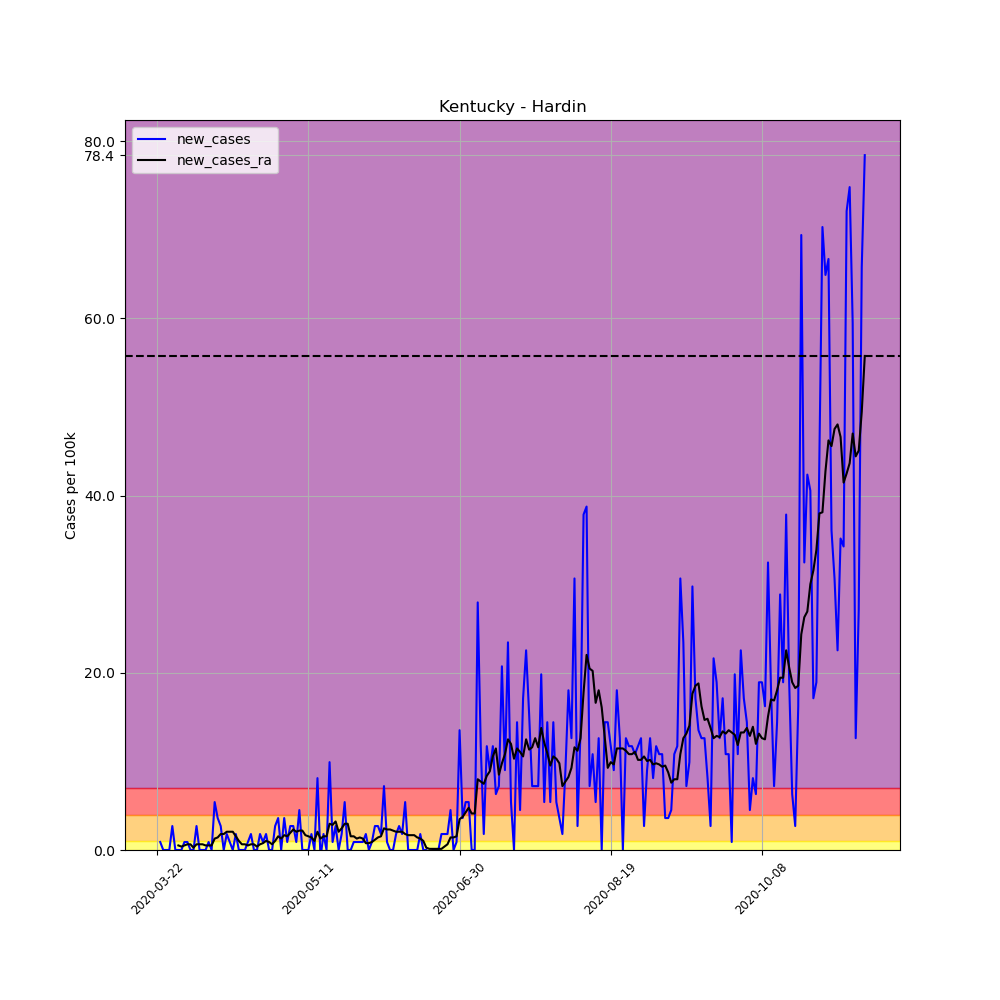

Data behind this chart, as committed beside it:
, date, county, state, fips, cases, deaths, COUNTY, STNAME, CTYNAME, POPESTIMATE2019, per_100k, per_100k_ra, new_cases, new_cases_ra
253746, 2020-03-22, Hardin, Kentucky, 21093, 1, 0, 93, Kentucky, Hardin, 110958, 0.9012, , , 
253747, 2020-03-23, Hardin, Kentucky, 21093, 2, 0, 93, Kentucky, Hardin, 110958, 1.802, , 0.9012, 
253748, 2020-03-24, Hardin, Kentucky, 21093, 2, 0, 93, Kentucky, Hardin, 110958, 1.802, , 0.0, 
253749, 2020-03-25, Hardin, Kentucky, 21093, 2, 0, 93, Kentucky, Hardin, 110958, 1.802, , 0.0, 
253750, 2020-03-26, Hardin, Kentucky, 21093, 2, 0, 93, Kentucky, Hardin, 110958, 1.802, , 0.0, 
253751, 2020-03-27, Hardin, Kentucky, 21093, 5, 0, 93, Kentucky, Hardin, 110958, 4.506, , 2.704, 
253752, 2020-03-28, Hardin, Kentucky, 21093, 5, 0, 93, Kentucky, Hardin, 110958, 4.506, 2.446, 0.0, 
253753, 2020-03-29, Hardin, Kentucky, 21093, 5, 0, 93, Kentucky, Hardin, 110958, 4.506, 2.961, 0.0, 0.515
253754, 2020-03-30, Hardin, Kentucky, 21093, 5, 0, 93, Kentucky, Hardin, 110958, 4.506, 3.347, 0.0, 0.3862
253755, 2020-03-31, Hardin, Kentucky, 21093, 6, 0, 93, Kentucky, Hardin, 110958, 5.407, 3.862, 0.9012, 0.515
253756, 2020-04-01, Hardin, Kentucky, 21093, 7, 0, 93, Kentucky, Hardin, 110958, 6.309, 4.506, 0.9012, 0.6437
253757, 2020-04-02, Hardin, Kentucky, 21093, 7, 0, 93, Kentucky, Hardin, 110958, 6.309, 5.15, 0.0, 0.6437
253758, 2020-04-03, Hardin, Kentucky, 21093, 7, 0, 93, Kentucky, Hardin, 110958, 6.309, 5.407, 0.0, 0.2575
253759, 2020-04-04, Hardin, Kentucky, 21093, 10, 0, 93, Kentucky, Hardin, 110958, 9.012, 6.051, 2.704, 0.6437
253760, 2020-04-05, Hardin, Kentucky, 21093, 10, 0, 93, Kentucky, Hardin, 110958, 9.012, 6.695, 0.0, 0.6437
253761, 2020-04-06, Hardin, Kentucky, 21093, 10, 0, 93, Kentucky, Hardin, 110958, 9.012, 7.339, 0.0, 0.6437
253762, 2020-04-07, Hardin, Kentucky, 21093, 10, 0, 93, Kentucky, Hardin, 110958, 9.012, 7.854, 0.0, 0.515
253763, 2020-04-08, Hardin, Kentucky, 21093, 11, 0, 93, Kentucky, Hardin, 110958, 9.914, 8.369, 0.9012, 0.515
253764, 2020-04-09, Hardin, Kentucky, 21093, 11, 0, 93, Kentucky, Hardin, 110958, 9.914, 8.884, 0.0, 0.515
253765, 2020-04-10, Hardin, Kentucky, 21093, 17, 0, 93, Kentucky, Hardin, 110958, 15.32, 10.17, 5.407, 1.287
253766, 2020-04-11, Hardin, Kentucky, 21093, 21, 0, 93, Kentucky, Hardin, 110958, 18.93, 11.59, 3.605, 1.416
253767, 2020-04-12, Hardin, Kentucky, 21093, 24, 0, 93, Kentucky, Hardin, 110958, 21.63, 13.39, 2.704, 1.802
253768, 2020-04-13, Hardin, Kentucky, 21093, 24, 0, 93, Kentucky, Hardin, 110958, 21.63, 15.19, 0.0, 1.802
253769, 2020-04-14, Hardin, Kentucky, 21093, 26, 0, 93, Kentucky, Hardin, 110958, 23.43, 17.25, 1.802, 2.06
253770, 2020-04-15, Hardin, Kentucky, 21093, 27, 0, 93, Kentucky, Hardin, 110958, 24.33, 19.31, 0.9012, 2.06
253771, 2020-04-16, Hardin, Kentucky, 21093, 27, 0, 93, Kentucky, Hardin, 110958, 24.33, 21.37, 0.0, 2.06
253772, 2020-04-17, Hardin, Kentucky, 21093, 29, 0, 93, Kentucky, Hardin, 110958, 26.14, 22.92, 1.802, 1.545
253773, 2020-04-18, Hardin, Kentucky, 21093, 29, 0, 93, Kentucky, Hardin, 110958, 26.14, 23.95, 0.0, 1.03
253774, 2020-04-19, Hardin, Kentucky, 21093, 29, 0, 93, Kentucky, Hardin, 110958, 26.14, 24.59, 0.0, 0.6437
253775, 2020-04-20, Hardin, Kentucky, 21093, 29, 0, 93, Kentucky, Hardin, 110958, 26.14, 25.23, 0.0, 0.6437
253776, 2020-04-21, Hardin, Kentucky, 21093, 30, 0, 93, Kentucky, Hardin, 110958, 27.04, 25.75, 0.9012, 0.515
253777, 2020-04-22, Hardin, Kentucky, 21093, 32, 0, 93, Kentucky, Hardin, 110958, 28.84, 26.39, 1.802, 0.6437
253778, 2020-04-23, Hardin, Kentucky, 21093, 32, 0, 93, Kentucky, Hardin, 110958, 28.84, 27.04, 0.0, 0.6437
253779, 2020-04-24, Hardin, Kentucky, 21093, 32, 0, 93, Kentucky, Hardin, 110958, 28.84, 27.42, 0.0, 0.3862
253780, 2020-04-25, Hardin, Kentucky, 21093, 34, 0, 93, Kentucky, Hardin, 110958, 30.64, 28.07, 1.802, 0.6437
253781, 2020-04-26, Hardin, Kentucky, 21093, 35, 0, 93, Kentucky, Hardin, 110958, 31.54, 28.84, 0.9012, 0.7725
253782, 2020-04-27, Hardin, Kentucky, 21093, 37, 0, 93, Kentucky, Hardin, 110958, 33.35, 29.87, 1.802, 1.03
253783, 2020-04-28, Hardin, Kentucky, 21093, 37, 0, 93, Kentucky, Hardin, 110958, 33.35, 30.77, 0.0, 0.9012
253784, 2020-04-29, Hardin, Kentucky, 21093, 37, 0, 93, Kentucky, Hardin, 110958, 33.35, 31.41, 0.0, 0.6437
253785, 2020-04-30, Hardin, Kentucky, 21093, 40, 0, 93, Kentucky, Hardin, 110958, 36.05, 32.44, 2.704, 1.03
253786, 2020-05-01, Hardin, Kentucky, 21093, 44, 0, 93, Kentucky, Hardin, 110958, 39.65, 33.99, 3.605, 1.545
253787, 2020-05-02, Hardin, Kentucky, 21093, 44, 0, 93, Kentucky, Hardin, 110958, 39.65, 35.28, 0.0, 1.287
253788, 2020-05-03, Hardin, Kentucky, 21093, 48, 0, 93, Kentucky, Hardin, 110958, 43.26, 36.95, 3.605, 1.674
253789, 2020-05-04, Hardin, Kentucky, 21093, 49, 1, 93, Kentucky, Hardin, 110958, 44.16, 38.5, 0.9012, 1.545
253790, 2020-05-05, Hardin, Kentucky, 21093, 52, 1, 93, Kentucky, Hardin, 110958, 46.86, 40.43, 2.704, 1.931
253791, 2020-05-06, Hardin, Kentucky, 21093, 55, 1, 93, Kentucky, Hardin, 110958, 49.57, 42.74, 2.704, 2.317
253792, 2020-05-07, Hardin, Kentucky, 21093, 56, 2, 93, Kentucky, Hardin, 110958, 50.47, 44.8, 0.9012, 2.06
253793, 2020-05-08, Hardin, Kentucky, 21093, 61, 2, 93, Kentucky, Hardin, 110958, 54.98, 46.99, 4.506, 2.189
253794, 2020-05-09, Hardin, Kentucky, 21093, 61, 2, 93, Kentucky, Hardin, 110958, 54.98, 49.18, 0.0, 2.189
253795, 2020-05-10, Hardin, Kentucky, 21093, 61, 2, 93, Kentucky, Hardin, 110958, 54.98, 50.86, 0.0, 1.674
253796, 2020-05-11, Hardin, Kentucky, 21093, 61, 2, 93, Kentucky, Hardin, 110958, 54.98, 52.4, 0.0, 1.545
253797, 2020-05-12, Hardin, Kentucky, 21093, 63, 2, 93, Kentucky, Hardin, 110958, 56.78, 53.82, 1.802, 1.416
253798, 2020-05-13, Hardin, Kentucky, 21093, 63, 2, 93, Kentucky, Hardin, 110958, 56.78, 54.85, 0.0, 1.03
253799, 2020-05-14, Hardin, Kentucky, 21093, 72, 2, 93, Kentucky, Hardin, 110958, 64.89, 56.91, 8.111, 2.06
253800, 2020-05-15, Hardin, Kentucky, 21093, 71, 2, 93, Kentucky, Hardin, 110958, 63.99, 58.19, -0.9012, 1.287
253801, 2020-05-16, Hardin, Kentucky, 21093, 73, 2, 93, Kentucky, Hardin, 110958, 65.79, 59.74, 1.802, 1.545
253802, 2020-05-17, Hardin, Kentucky, 21093, 73, 2, 93, Kentucky, Hardin, 110958, 65.79, 61.28, 0.0, 1.545
253803, 2020-05-18, Hardin, Kentucky, 21093, 84, 2, 93, Kentucky, Hardin, 110958, 75.7, 64.25, 9.914, 2.961
253804, 2020-05-19, Hardin, Kentucky, 21093, 85, 2, 93, Kentucky, Hardin, 110958, 76.61, 67.08, 0.9012, 2.832
253805, 2020-05-20, Hardin, Kentucky, 21093, 88, 2, 93, Kentucky, Hardin, 110958, 79.31, 70.3, 2.704, 3.219
... 175 more rows
